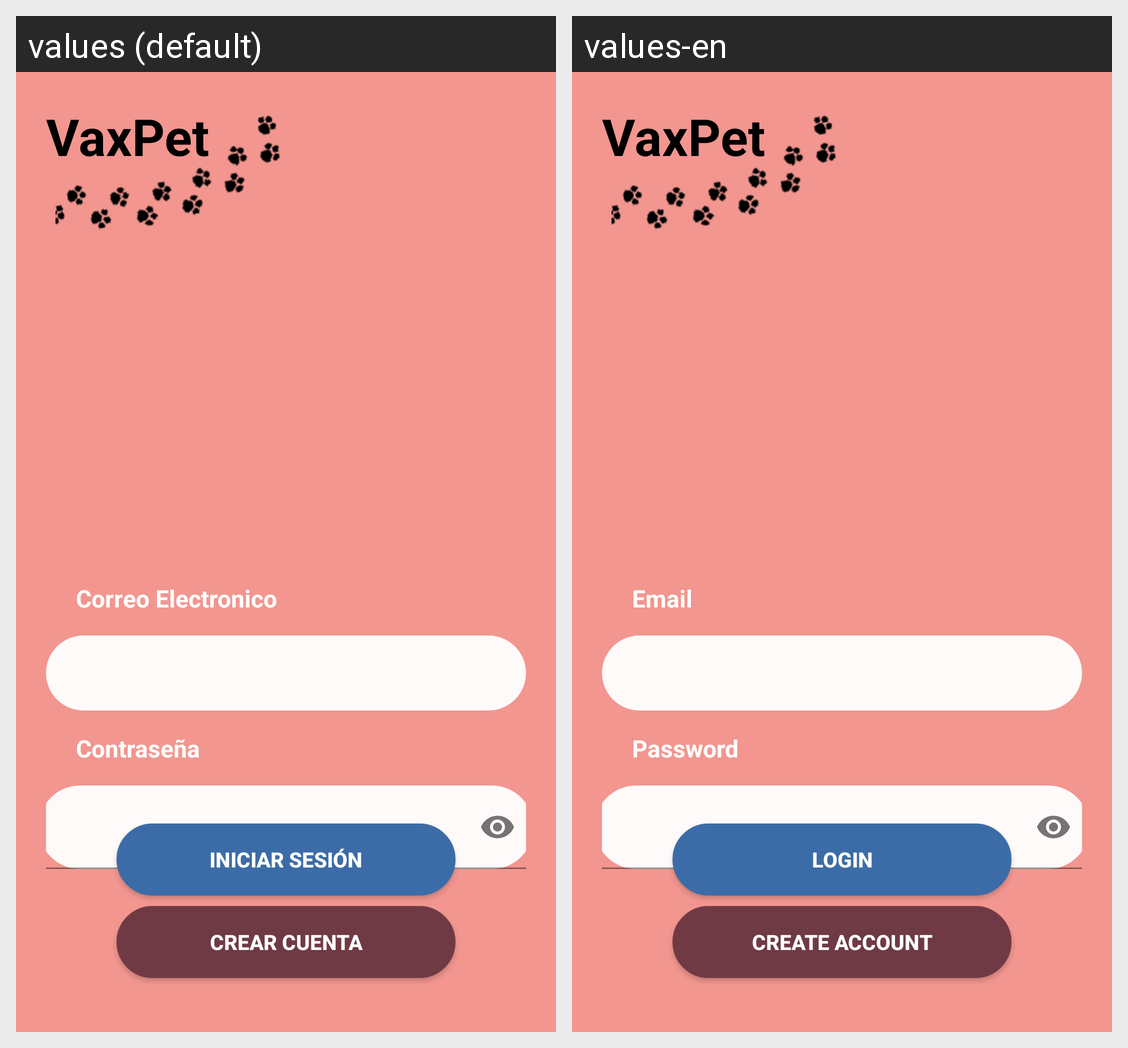

The same Android screen rendered under two of its app's locales, left to right. List the strings drawn on it with the default value and each locale's translation.
Android screen res/layout/activity_login.xml rendered under 2 locales, left to right: values (default), values-en. Device: Nexus 5 (rendered at 1080×1920; each locale shown at half size, 540×960, under a caption strip naming it); theme Theme.VaxPet.
Strings drawn on this screen, with the default value and each locale's value (text and hints the layout hard-codes, and strings that could not be matched under every locale, appear in the picture but are not listed):

correo_electronico
  values: Correo Electronico
  values-en: Email

contrase_a
  values: Contraseña
  values-en: Password

iniciar_sesi_n
  values: Iniciar Sesión
  values-en: Login

crear_cuenta
  values: Crear Cuenta
  values-en: Create Account
